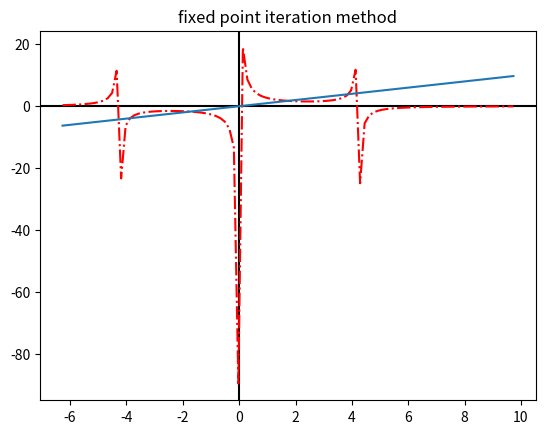

This chart was generated by the following Python code:
import re
from re import sub
import time
from sympy import diff
import math
import matplotlib.pyplot as plt
import numpy as np

def substitute(equation,subs_value):
    equation = sub('[x]',str(subs_value), equation)
    return equation

def adjust_expression(exp):
    exp = exp.lower()    
    exp = exp.replace('^', '**')
    exp = exp.replace('log', 'math.log10')
    exp = exp.replace('sin', 'math.sin')
    exp = exp.replace('cos', 'math.cos')
    exp = exp.replace('tan', 'math.tan')
    exp = exp.replace('sinh', 'math.sinh')
    exp = exp.replace('cosh', 'math.cosh')
    exp = exp.replace('tanh', 'math.tanh')
    exp = exp.replace('pi', 'math.pi')
    exp = exp.replace('e', 'math.e')
    exp = exp.replace('sqrt', 'math.sqrt')
    
    return exp

def evaluate(expression,subs_value,SF):
    result=eval(substitute(adjust_expression(expression),subs_value))
    return float('%.*g' % (SF,result))

def abs_error(old,new,SF):
    error=abs(new-old) / abs(new)
    return(float('%.*g' % (SF,error)))

def fixedPointIteration(g,Xi, eps=0.00001, max_iter=50,SF=5,converge=True):

    t1=time.time()
    print("\033[1;32m"+"iter".ljust(10)+"Xi".ljust(20)+"Xi+1".ljust(20)+"E_apprx\x1B[0m")
    Xip=evaluate(g,Xi,SF)
    iters = 0
    error = abs_error(Xi,Xip,SF)
    div_count=0
    line=str(iters).ljust(10)+str(Xi).ljust(20)+str(Xip).ljust(20)+str(error)
    print(line)
    difference=abs(Xip-Xi)

    while error >= eps and max_iter > iters-1:
        Xi=Xip
        Xip=evaluate(g,Xi,SF)
        new_difference=abs(Xip-Xi)
        iters += 1
        prv_error=error
        error = abs_error(Xi,Xip,SF)
        line=str(iters).ljust(10)+str(Xi).ljust(20)+str(Xip).ljust(20)+str(error)
        print(line)
        
        if (new_difference>difference and not converge):
            div_count+=1
        else:
            div_count=0
        if div_count>2:
            t2=time.time()
            duration=t2-t1
            print("solution diverges")
            plot_function(g)
            return Xip,iters,error,"diverges",duration
        difference=new_difference
        

    t2=time.time()
    duration=t2-t1
    
    print("\033[1;94m"+"root",Xip)
    print("solution converges"+"\x1B[0m")
    plot_function(g,Xip-8,Xip+8)

    return Xip,iters,error,"converges",duration



def plot_function(g_x,lw=-10,up=10) :
    x = np.linspace(lw, up, 101)
    g_x=adjust_expression(g_x)
    y1=eval(g_x)
    y2 = x
    plt.title("fixed point iteration method")
    plt.axhline(y=0, color='k')
    plt.axvline(x=0, color='k')
    plt.plot(x,y1 ,'r-.')
    plt.plot(x, y2)
    plt.show()
   
def check_convergence_at_a_certain_root(equation,root):
    
    der=str(diff(adjust_expression(equation)))
    if(abs(eval(substitute(adjust_expression(der),root))) <1) :
         return True
    else :
         return False

if __name__ == '__main__':
    
    
    ##########testcases#############
    # expression="(2*x+3)^(1/2)"
    # expression="2*x*(1-x)"
    # initial_guess=0.2
    expression="-45/(x^3-18*x)"
    initial_guess=1.5
    # expression="6/(0.958*x^2-5.9*x+10.9)"
    # initial_guess=3.37
    # expression="(3.993*10^-4)/(x^2-0.165*x)"
    # expression="3/(2*x+3)"
    # expression="3/(x-2)"
    # expression="(x^2-3)/2"
    # initial_guess=4
    # initial_guess=0.05
    SFig=6
    eps=0.00001
    max_iter=50
    converge=check_convergence_at_a_certain_root(expression,initial_guess)

    if (converge):
        print("check:converges")
        
    else:
        print("check:diverges")
    root,iters,error,sol,t=fixedPointIteration(expression,initial_guess,eps,max_iter,SFig,converge)
   

    
    
    
    
